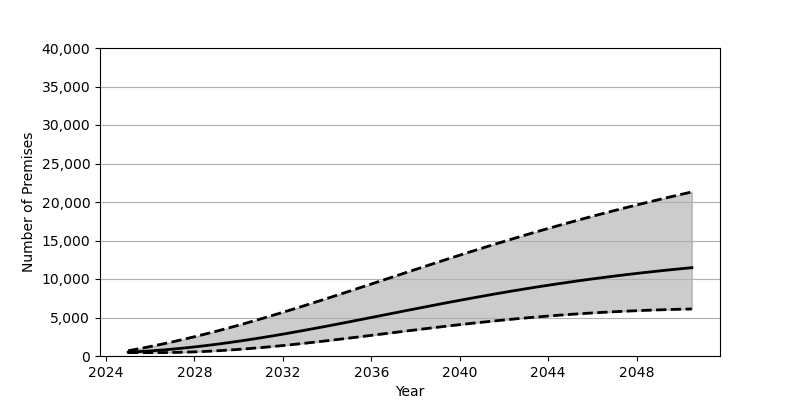

The table this chart was drawn from, first rows:
Date, Low, Base, High
2025-01-01, 439.0, 495.0, 684.0
2025-07-01, 439.0, 570.0, 948.0
2026-01-01, 439.0, 660.0, 1228
2026-07-01, 441.0, 767.0, 1524
2027-01-01, 458.0, 889.0, 1835
2027-07-01, 491.0, 1026, 2162
2028-01-01, 538.0, 1179, 2503
2028-07-01, 599.0, 1345, 2858
2029-01-01, 673.0, 1524, 3227
2029-07-01, 760.0, 1716, 3608
2030-01-01, 859.0, 1920, 4001
2030-07-01, 969.0, 2135, 4405
2031-01-01, 1090, 2361, 4820
2031-07-01, 1220, 2596, 5244
2032-01-01, 1359, 2839, 5677
2032-07-01, 1505, 3091, 6117
2033-01-01, 1659, 3350, 6565
2033-07-01, 1819, 3614, 7019
2034-01-01, 1984, 3885, 7478
2034-07-01, 2154, 4159, 7942
2035-01-01, 2327, 4437, 8409
2035-07-01, 2502, 4718, 8879
2036-01-01, 2680, 5000, 9351
2036-07-01, 2859, 5284, 9823
2037-01-01, 3037, 5568, 10296
2037-07-01, 3215, 5851, 10769
2038-01-01, 3392, 6132, 11239
2038-07-01, 3566, 6411, 11708
2039-01-01, 3739, 6688, 12174
2039-07-01, 3907, 6962, 12636
2040-01-01, 4071, 7231, 13095
2040-07-01, 4231, 7495, 13548
2041-01-01, 4385, 7755, 13998
2041-07-01, 4535, 8010, 14441
2042-01-01, 4678, 8258, 14878
2042-07-01, 4816, 8501, 15310
2043-01-01, 4947, 8736, 15735
2043-07-01, 5071, 8966, 16154
2044-01-01, 5189, 9188, 16565
2044-07-01, 5300, 9404, 16970
2045-01-01, 5404, 9613, 17368
2045-07-01, 5501, 9815, 17760
2046-01-01, 5591, 10010, 18143
2046-07-01, 5674, 10198, 18521
2047-01-01, 5751, 10380, 18892
2047-07-01, 5820, 10554, 19255
2048-01-01, 5883, 10722, 19613
2048-07-01, 5940, 10884, 19964
2049-01-01, 5991, 11040, 20308
2049-07-01, 6036, 11189, 20647
2050-01-01, 6075, 11333, 20980
2050-07-01, 6108, 11471, 21307
